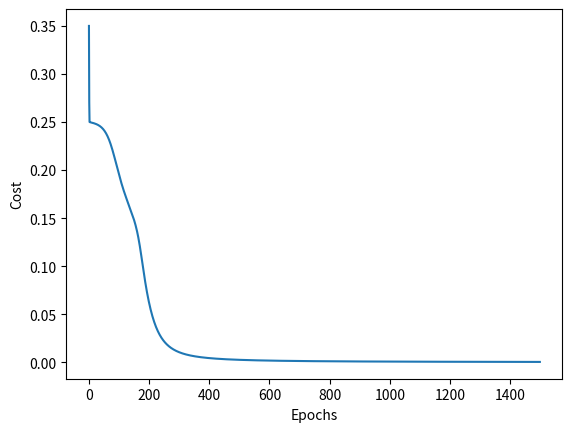

The matplotlib source for this figure:
import numpy as np
import matplotlib.pyplot as plt


# Class definition
class NeuralNetwork:
    def __init__(self, x, y):
        self.input = x
        self.weights1 = np.random.rand(self.input.shape[1], 4)  # considering we have 4 nodes in the hidden layer
        self.weights2 = np.random.rand(4, 1)
        self.y = y
        self.output = np.zeros(y.shape)

    def feedforward(self):
        self.layer1 = self.sigmoid(np.dot(self.input, self.weights1))
        self.layer2 = self.sigmoid(np.dot(self.layer1, self.weights2))
        return self.layer2

    # Activation function
    def sigmoid(self, t):
        return 1 / (1 + np.exp(-t))

    def sigmoid_derivative(self, p):
        return p * (1 - p)

    def backprop(self):
        d_weights2 = np.dot(self.layer1.T, 2 * (self.y - self.output) * self.sigmoid_derivative(self.output))
        d_weights1 = np.dot(self.input.T, np.dot(2 * (self.y - self.output) * self.sigmoid_derivative(self.output),
                                                      self.weights2.T) * self.sigmoid_derivative(self.layer1))
        self.weights1 += d_weights1
        self.weights2 += d_weights2

    def train(self, X, y):
        self.output = self.feedforward()
        self.backprop()


# Each row is a training example, each column is a feature  [X1, X2, X3]
X = np.array(([0, 0, 1], [0, 1, 1], [1, 0, 1], [1, 1, 1]), dtype=float)
y = np.array(([0], [1], [1], [0]), dtype=float)

cost = []
itr = 1500
epochs = np.arange(itr)
NN = NeuralNetwork(X, y)
for i in range(itr):  # trains the NN 1,500 times
    print("for iteration # " + str(i) + "\n")
    print("Input : \n" + str(X))
    print("Actual Output: \n" + str(y))
    print("Predicted Output: \n" + str(NN.feedforward()))
    loss = np.mean(np.square(y - NN.feedforward()))
    cost.append(loss)
    print("Loss: \n" + str(loss))  # mean sum squared loss
    print("\n")
    NN.train(X, y)

plt.plot(epochs, cost)
plt.xlabel('Epochs')
plt.ylabel('Cost')
plt.show()
